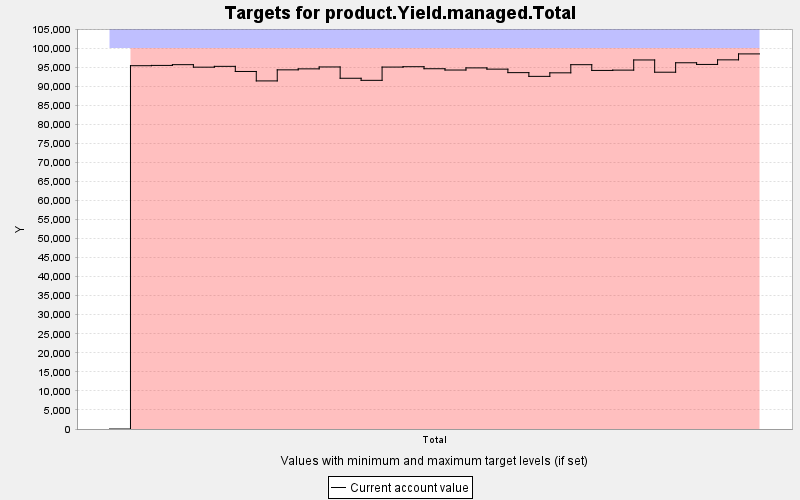

The table this chart was drawn from, first rows:
TARGET, PERIOD, YEAR, PERIODWIDTH, MINIMUM, MAXIMUM, MINWEIGHT, MAXWEIGHT, CURRENT, SUMMARY
product.Yield.managed.Total, 0, 0, 10.0, 100000, 100000, 1.0, 1.0, 0.0, 0.0
product.Yield.managed.Total, 1, 10, 10.0, 100000, 100000, 1.0, 1000, 95367, 0.0
product.Yield.managed.Total, 2, 20, 10.0, 100000, 100000, 1.0, 1000, 95440, 0.0
product.Yield.managed.Total, 3, 30, 10.0, 100000, 100000, 1.0, 1000, 95639, 0.0
product.Yield.managed.Total, 4, 40, 10.0, 100000, 100000, 1.0, 1000, 94981, 0.0
product.Yield.managed.Total, 5, 50, 10.0, 100000, 100000, 1.0, 1000, 95195, 0.0
product.Yield.managed.Total, 6, 60, 10.0, 100000, 100000, 1.0, 1000, 93853, 0.0
product.Yield.managed.Total, 7, 70, 10.0, 100000, 100000, 1.0, 1000, 91373, 0.0
product.Yield.managed.Total, 8, 80, 10.0, 100000, 100000, 1.0, 1000, 94278, 0.0
product.Yield.managed.Total, 9, 90, 10.0, 100000, 100000, 1.0, 1000, 94537, 0.0
product.Yield.managed.Total, 10, 100, 10.0, 100000, 100000, 1.0, 1000, 95036, 0.0
product.Yield.managed.Total, 11, 110, 10.0, 100000, 100000, 1.0, 1000, 92069, 0.0
product.Yield.managed.Total, 12, 120, 10.0, 100000, 100000, 1.0, 1000, 91524, 0.0
product.Yield.managed.Total, 13, 130, 10.0, 100000, 100000, 1.0, 1000, 95007, 0.0
product.Yield.managed.Total, 14, 140, 10.0, 100000, 100000, 1.0, 1000, 95102, 0.0
product.Yield.managed.Total, 15, 150, 10.0, 100000, 100000, 1.0, 1000, 94570, 0.0
product.Yield.managed.Total, 16, 160, 10.0, 100000, 100000, 1.0, 1000, 94228, 0.0
product.Yield.managed.Total, 17, 170, 10.0, 100000, 100000, 1.0, 1000, 94794, 0.0
product.Yield.managed.Total, 18, 180, 10.0, 100000, 100000, 1.0, 1000, 94463, 0.0
product.Yield.managed.Total, 19, 190, 10.0, 100000, 100000, 1.0, 1000, 93547, 0.0
product.Yield.managed.Total, 20, 200, 10.0, 100000, 100000, 1.0, 1000, 92567, 0.0
product.Yield.managed.Total, 21, 210, 10.0, 100000, 100000, 1.0, 1000, 93495, 0.0
product.Yield.managed.Total, 22, 220, 10.0, 100000, 100000, 1.0, 1000, 95632, 0.0
product.Yield.managed.Total, 23, 230, 10.0, 100000, 100000, 1.0, 1000, 94126, 0.0
product.Yield.managed.Total, 24, 240, 10.0, 100000, 100000, 1.0, 1000, 94205, 0.0
product.Yield.managed.Total, 25, 250, 10.0, 100000, 100000, 1.0, 1000, 96873, 0.0
product.Yield.managed.Total, 26, 260, 10.0, 100000, 100000, 1.0, 1000, 93657, 0.0
product.Yield.managed.Total, 27, 270, 10.0, 100000, 100000, 1.0, 1000, 96137, 0.0
product.Yield.managed.Total, 28, 280, 10.0, 100000, 100000, 1.0, 1000, 95698, 0.0
product.Yield.managed.Total, 29, 290, 10.0, 100000, 100000, 1.0, 1000, 96901, 0.0
product.Yield.managed.Total, 30, 300, 10.0, 100000, 100000, 1.0, 1000, 98463, 0.0
